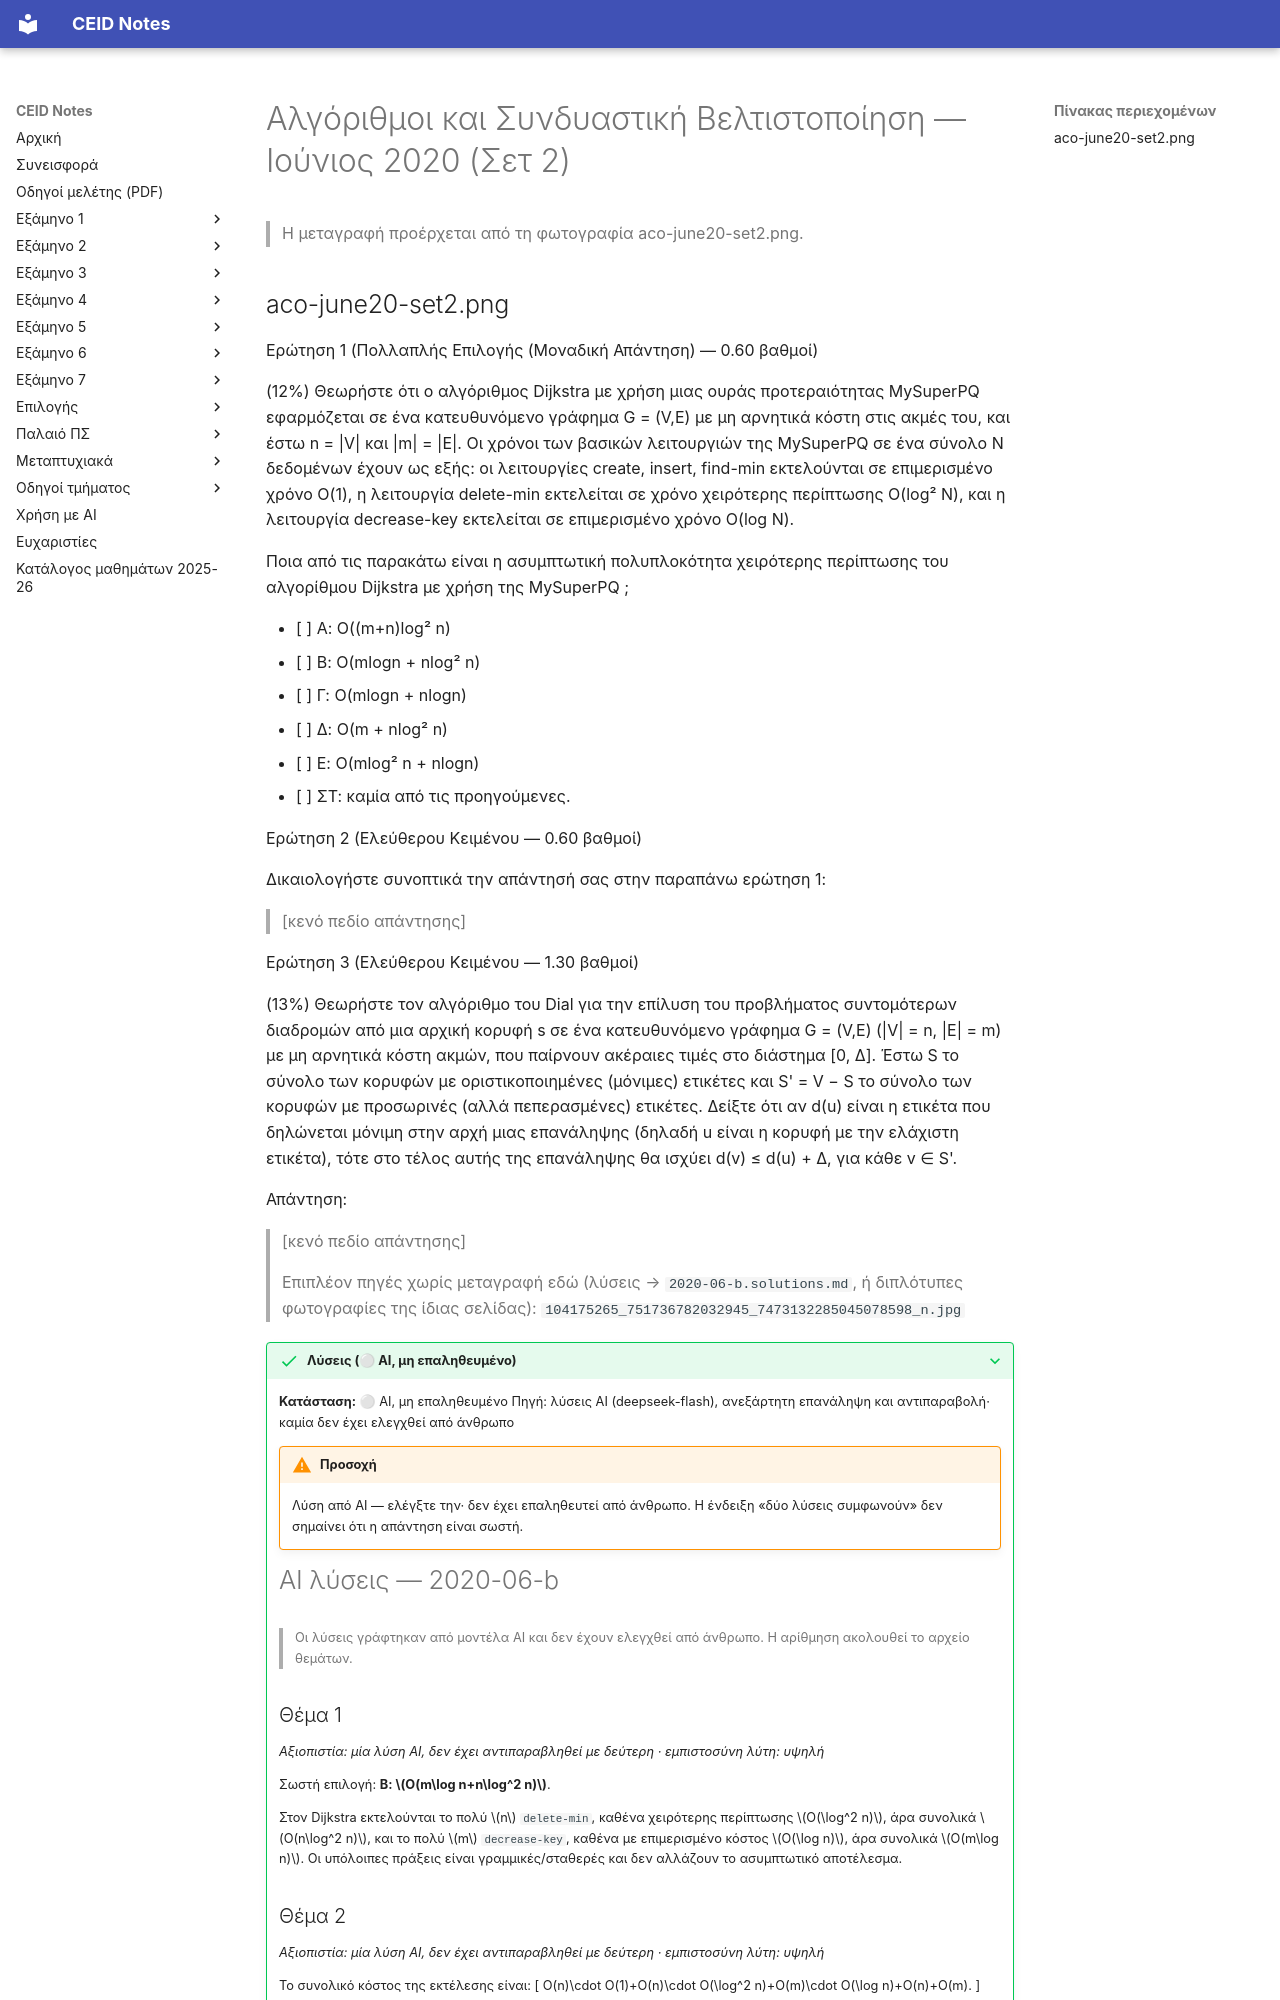

repository: kdngiorgos/ceid-notes · page: Electives (Μαθήματα Επιλογής)/Χειμερινά (Winter-Fall)/Αλγόριθμοι και Συνδυαστική Βελτιστοποίηση - CEID_NE5057/Previous Exams/2020-06-b.html · generator: mkdocs

---
course: CEID_NE5057
session: 2020-06-b
label: Ιούνιος 2020 — Σετ 2
sources:
- aco-june20-set2.png
- 104175265_751736782032945_7473132285045078598_n.jpg
format: mixed
duration_min: null
notes: ηλεκτρονική εξέταση με πολλαπλής επιλογής και ελεύθερου κειμένου (σύνολο 2,50 βαθμοί)· το σετ 2 είναι μία από τις παραλλαγές της εξέτασης Ιουνίου 2020 (-a/-b/-c)· η Ερ.1 υπάρχει και σε δεύτερη φωτογραφία (extra_sources, ίδιο κείμενο)
transcription: verbatim
solutions: ai-unverified
---
# Αλγόριθμοι και Συνδυαστική Βελτιστοποίηση — Ιούνιος 2020 (Σετ 2)

> Η μεταγραφή προέρχεται από τη φωτογραφία aco-june20-set2.png.
